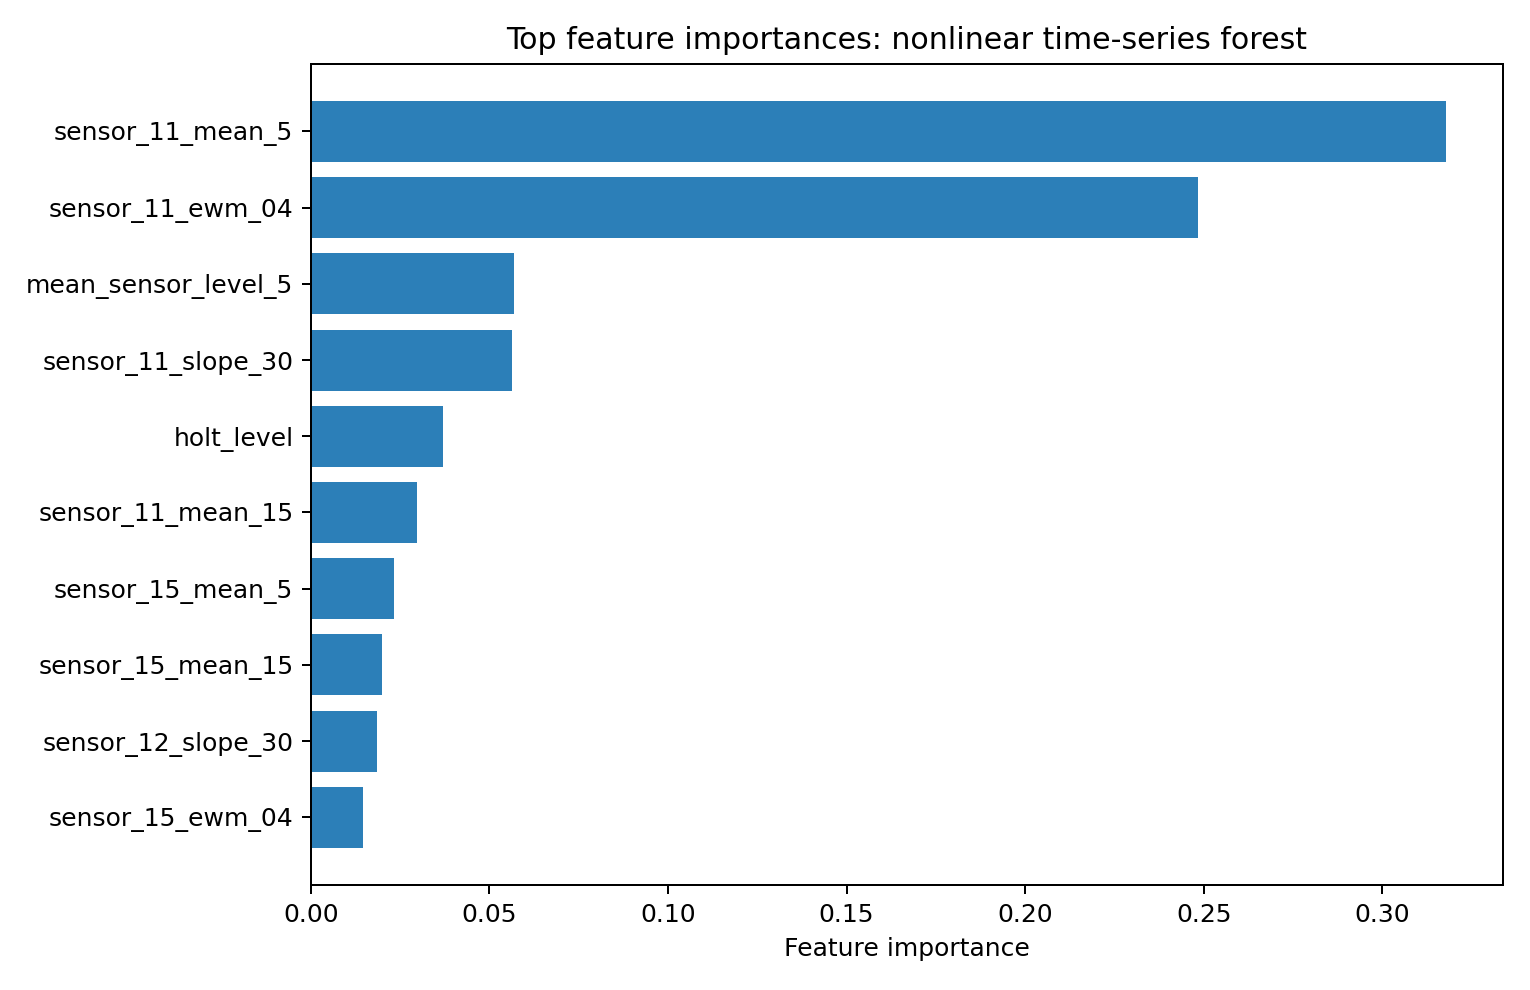

Values plotted in this chart, from the file beside it:
feature, importance
sensor_11_mean_5, 0.3179
sensor_11_ewm_04, 0.2485
mean_sensor_level_5, 0.05697
sensor_11_slope_30, 0.05635
holt_level, 0.03704
sensor_11_mean_15, 0.02967
sensor_15_mean_5, 0.02316
sensor_15_mean_15, 0.01989
sensor_12_slope_30, 0.01865
sensor_15_ewm_04, 0.0147
